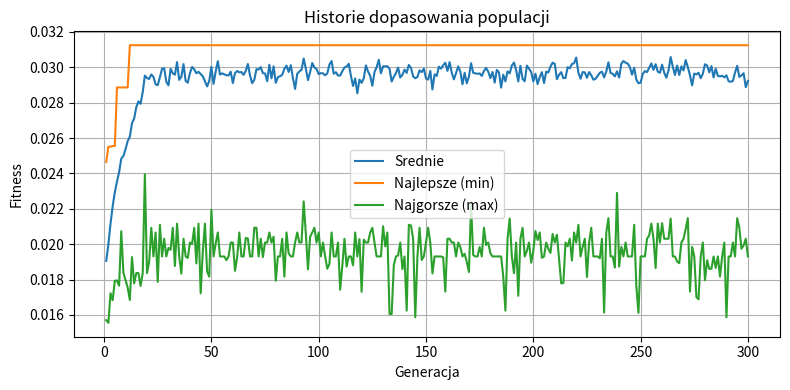
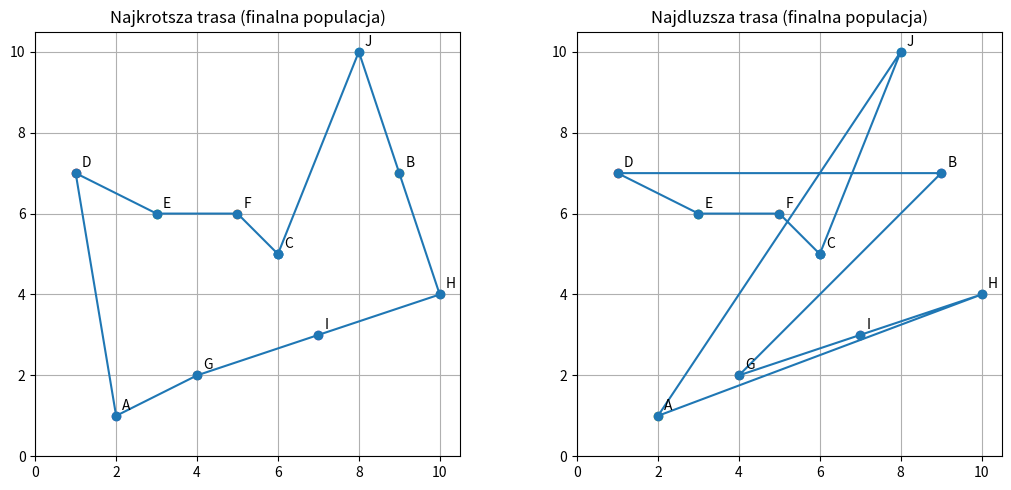

Write the Python code that produced these figures, in order.

import random
import math
import numpy as np
import matplotlib.pyplot as plt
from typing import List, Tuple


CITY_NAMES = ["A","B","C","D","E","F","G","H","I","J"]
CITIES = {
    "A": (2, 1),
    "B": (9, 7),
    "C": (6, 5),
    "D": (1, 7),
    "E": (3, 6),
    "F": (5, 6),
    "G": (4, 2),
    "H": (10, 4),
    "I": (7, 3),
    "J": (8, 10),
}
COORDS = [CITIES[name] for name in CITY_NAMES]


def euclidean(a: Tuple[float,float], b: Tuple[float,float]) -> float:
    return math.hypot(a[0]-b[0], a[1]-b[1])

def tour_length(tour: List[int], coords: List[Tuple[float,float]]) -> float:
    L = 0.0
    n = len(tour)
    for i in range(n):
        a = coords[tour[i]]
        b = coords[tour[(i+1)%n]]
        L += euclidean(a,b)
    return L


def init_population(n_pop: int, n_cities: int) -> List[List[int]]:
    pop = []
    base = list(range(n_cities))
    for _ in range(n_pop):
        ind = base[:]
        random.shuffle(ind)
        pop.append(ind)
    return pop

def rank_based_roulette_selection(pop: List[List[int]], fitness_values: List[float], n_select: int) -> List[List[int]]:
    N = len(pop)
    order = sorted(range(N), key=lambda i: fitness_values[i])
    ranks = [0]*N
    for rank_pos, idx in enumerate(order, start=1):
        ranks[idx] = N - rank_pos + 1
    weights = np.array(ranks, dtype=float)
    probs = weights / weights.sum()
    chosen_indices = np.random.choice(N, size=n_select, replace=True, p=probs)
    return [pop[i][:] for i in chosen_indices]

def cycle_crossover(parent1: List[int], parent2: List[int]) -> Tuple[List[int], List[int]]:
    n = len(parent1)
    child1 = [-1]*n
    child2 = [-1]*n
    visited = [False]*n
    for start in range(n):
        if visited[start]:
            continue
        idx = start
        cycle_indices = []
        while not visited[idx]:
            visited[idx] = True
            cycle_indices.append(idx)
            val = parent1[idx]
            idx = parent2.index(val)
        if len(cycle_indices) > 0:
            for i in cycle_indices:
                child1[i] = parent1[i]
                child2[i] = parent2[i]
    
    for i in range(n):
        if child1[i] == -1:
            child1[i] = parent2[i]
        if child2[i] == -1:
            child2[i] = parent1[i]
    return child1, child2

def uniform_mutation(individual: List[int], pm_gene: float) -> List[int]:
    ind = individual[:]
    n = len(ind)
    for i in range(n):
        if random.random() < pm_gene:
            j = random.randrange(n)
            ind[i], ind[j] = ind[j], ind[i]
    return ind

def run_ga(coords: List[Tuple[float,float]],
           pop_size: int = 100,
           n_generations: int = 200,
           pm_gene: float = 0.05,
           elitism: int = 2,
           verbose: bool = False):
    n_cities = len(coords)
    pop = init_population(pop_size, n_cities)

    hist_avg = []
    hist_min = []
    hist_max = []

    for gen in range(1, n_generations+1):
        fitness = [tour_length(ind, coords) for ind in pop]
        avg = float(np.mean(fitness))
        mn = float(np.min(fitness))
        mx = float(np.max(fitness))
        hist_avg.append(1/avg)
        hist_min.append(1/mn)
        hist_max.append(1/mx)

        if verbose and gen % max(1, n_generations//10) == 0:
            print(f"Gen {gen}/{n_generations}: avg={avg:.3f}, min={mn:.3f}, max={mx:.3f}")
        sorted_idx = sorted(range(len(pop)), key=lambda i: fitness[i])
        new_pop = [pop[i][:] for i in sorted_idx[:elitism]]

        n_to_select = (pop_size - elitism)
        selected = rank_based_roulette_selection(pop, fitness, n_to_select)

        children = []
        for i in range(0, len(selected)-1, 2):
            p1 = selected[i]
            p2 = selected[i+1]
            c1, c2 = cycle_crossover(p1, p2)
            children.append(c1)
            children.append(c2)
        if len(selected) % 2 == 1:
            children.append(selected[-1][:])
        children = children[:n_to_select]

        mutated_children = []
        for child in children:
            mutated = uniform_mutation(child, pm_gene)
            mutated_children.append(mutated)
        new_pop.extend(mutated_children)
        pop = new_pop

    final_fitness = [tour_length(ind, coords) for ind in pop]
    final_sorted_idx = sorted(range(len(pop)), key=lambda i: final_fitness[i])
    best_idx = final_sorted_idx[0]
    worst_idx = final_sorted_idx[-1]

    result = {
        "population": pop,
        "fitness": final_fitness,
        "history": {
            "avg": hist_avg,
            "min": hist_min,
            "max": hist_max,
        },
        "best": {
            "index": best_idx,
            "tour": pop[best_idx],
            "length": final_fitness[best_idx],
        },
        "worst": {
            "index": worst_idx,
            "tour": pop[worst_idx],
            "length": final_fitness[worst_idx],
        }
    }
    return result


def plot_history(history: dict):
    gens = range(1, len(history["avg"])+1)
    plt.figure(figsize=(8,4))
    plt.plot(gens, history["avg"], label="Srednie")
    plt.plot(gens, history["min"], label="Najlepsze (min)")
    plt.plot(gens, history["max"], label="Najgorsze (max)")
    plt.xlabel("Generacja")
    plt.ylabel("Fitness")
    plt.title("Historie dopasowania populacji")
    plt.legend()
    plt.grid(True)
    plt.tight_layout()
    plt.show()

def plot_tour(tour: List[int], coords: List[Tuple[float,float]], title: str):
    x = [coords[i][0] for i in tour] + [coords[tour[0]][0]]
    y = [coords[i][1] for i in tour] + [coords[tour[0]][1]]
    plt.figure(figsize=(5,5))
    plt.plot(x, y, marker='o')
    for idx, i in enumerate(tour):
        cx, cy = coords[i]
        label = CITY_NAMES[i] if idx < len(CITY_NAMES) else str(i)
        plt.scatter([cx], [cy])
        plt.text(cx + 0.15, cy + 0.15, label)
    plt.xlim(0, 10.5)
    plt.ylim(0, 10.5)
    plt.title(title)
    plt.gca().set_aspect('equal', adjustable='box')
    plt.grid(True)
    plt.tight_layout()
    plt.show()

def plot_two_maps(best_tour: List[int], worst_tour: List[int], coords: List[Tuple[float,float]]):
    fig, axes = plt.subplots(1,2, figsize=(11,5))
    ax = axes[0]
    x = [coords[i][0] for i in best_tour] + [coords[best_tour[0]][0]]
    y = [coords[i][1] for i in best_tour] + [coords[best_tour[0]][1]]
    ax.plot(x,y, marker='o')
    for idx, i in enumerate(best_tour):
        cx, cy = coords[i]
        ax.scatter([cx],[cy])
        label = CITY_NAMES[i] if idx < len(CITY_NAMES) else str(i)
        ax.text(cx + 0.15, cy + 0.15, label)
    ax.set_title("Najkrotsza trasa (finalna populacja)")
    ax.set_xlim(0,10.5)
    ax.set_ylim(0,10.5)
    ax.grid(True)
    ax.set_aspect('equal', adjustable='box')

    ax = axes[1]
    x = [coords[i][0] for i in worst_tour] + [coords[worst_tour[0]][0]]
    y = [coords[i][1] for i in worst_tour] + [coords[worst_tour[0]][1]]
    ax.plot(x,y, marker='o')
    for idx, i in enumerate(worst_tour):
        cx, cy = coords[i]
        ax.scatter([cx],[cy])
        label = CITY_NAMES[i] if idx < len(CITY_NAMES) else str(i)
        ax.text(cx + 0.15, cy + 0.15, label)
    ax.set_title("Najdluzsza trasa (finalna populacja)")
    ax.set_xlim(0,10.5)
    ax.set_ylim(0,10.5)
    ax.grid(True)
    ax.set_aspect('equal', adjustable='box')

    plt.tight_layout()
    plt.show()

if __name__ == "__main__":

    POP_SIZE = 100
    GENERATIONS = 300
    PM_GENE = 0.02
    ELITISM = 0

    print("Uruchamiam GA dla TSP - dane testowe 10 miast (mapa 10x10).")
    result = run_ga(COORDS,
                    pop_size=POP_SIZE,
                    n_generations=GENERATIONS,
                    pm_gene=PM_GENE,
                    elitism=ELITISM,
                    verbose=True)

    print("\nWyniki koncowe:")
    print(f"Najlepsza dlugosc: {result['best']['length']:.3f}")
    print("Najlepsza trasa (kolejnosc miast):", " -> ".join(CITY_NAMES[i] for i in result['best']['tour']))
    print(f"Najgorsza dlugosc: {result['worst']['length']:.3f}")
    print("Najdluzsza trasa (kolejnosc miast):", " -> ".join(CITY_NAMES[i] for i in result['worst']['tour']))

    plot_history(result['history'])

    plot_two_maps(result['best']['tour'], result['worst']['tour'], COORDS)
